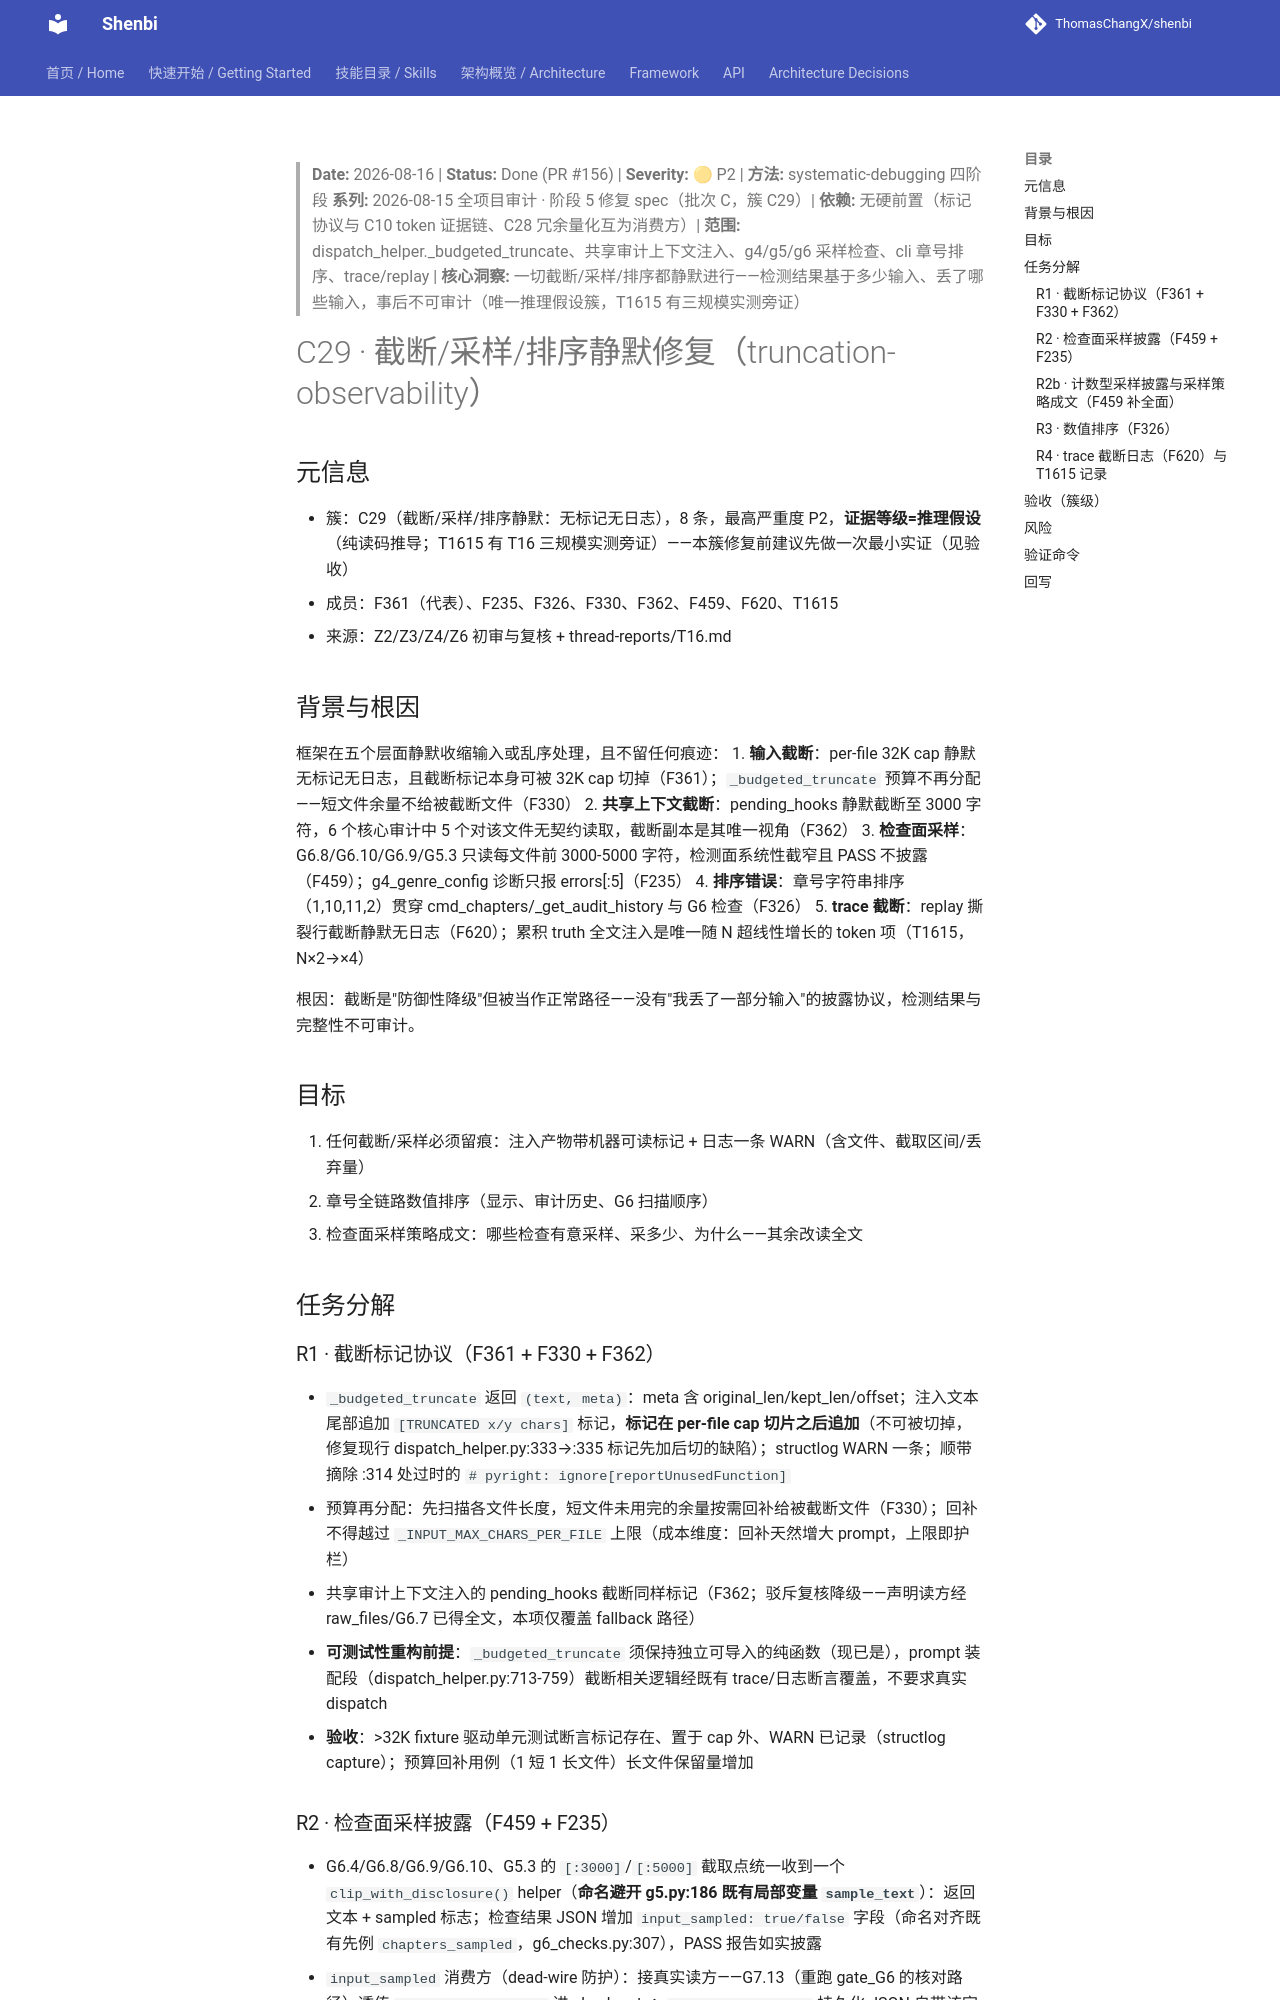

repository: ThomasChangX/shenbi · page: superpowers/specs/archive/2026-08-16-c29-truncation-observability-design/index.html · generator: mkdocs

> **Date:** 2026-08-16 | **Status:** Done (PR #156) | **Severity:** 🟡 P2 | **方法:** systematic-debugging 四阶段
> **系列:** 2026-08-15 全项目审计 · 阶段 5 修复 spec（批次 C，簇 C29）| **依赖:** 无硬前置（标记协议与 C10 token 证据链、C28 冗余量化互为消费方）| **范围:** dispatch_helper._budgeted_truncate、共享审计上下文注入、g4/g5/g6 采样检查、cli 章号排序、trace/replay | **核心洞察:** 一切截断/采样/排序都静默进行——检测结果基于多少输入、丢了哪些输入，事后不可审计（唯一推理假设簇，T1615 有三规模实测旁证）

# C29 · 截断/采样/排序静默修复（truncation-observability）

## 元信息
- 簇：C29（截断/采样/排序静默：无标记无日志），8 条，最高严重度 P2，**证据等级=推理假设**（纯读码推导；T1615 有 T16 三规模实测旁证）——本簇修复前建议先做一次最小实证（见验收）
- 成员：F361（代表）、F235、F326、F330、F362、F459、F620、T1615
- 来源：Z2/Z3/Z4/Z6 初审与复核 + thread-reports/T16.md

## 背景与根因
框架在五个层面静默收缩输入或乱序处理，且不留任何痕迹：
1. **输入截断**：per-file 32K cap 静默无标记无日志，且截断标记本身可被 32K cap 切掉（F361）；`_budgeted_truncate` 预算不再分配——短文件余量不给被截断文件（F330）
2. **共享上下文截断**：pending_hooks 静默截断至 3000 字符，6 个核心审计中 5 个对该文件无契约读取，截断副本是其唯一视角（F362）
3. **检查面采样**：G6.8/G6.10/G6.9/G5.3 只读每文件前 3000-5000 字符，检测面系统性截窄且 PASS 不披露（F459）；g4_genre_config 诊断只报 errors[:5]（F235）
4. **排序错误**：章号字符串排序（1,10,11,2）贯穿 cmd_chapters/_get_audit_history 与 G6 检查（F326）
5. **trace 截断**：replay 撕裂行截断静默无日志（F620）；累积 truth 全文注入是唯一随 N 超线性增长的 token 项（T1615，N×2→×4）

根因：截断是"防御性降级"但被当作正常路径——没有"我丢了一部分输入"的披露协议，检测结果与完整性不可审计。

## 目标
1. 任何截断/采样必须留痕：注入产物带机器可读标记 + 日志一条 WARN（含文件、截取区间/丢弃量）
2. 章号全链路数值排序（显示、审计历史、G6 扫描顺序）
3. 检查面采样策略成文：哪些检查有意采样、采多少、为什么——其余改读全文

## 任务分解
### R1 · 截断标记协议（F361 + F330 + F362）
- `_budgeted_truncate` 返回 `(text, meta)`：meta 含 original_len/kept_len/offset；注入文本尾部追加 `[TRUNCATED x/y chars]` 标记，**标记在 per-file cap 切片之后追加**（不可被切掉，修复现行 dispatch_helper.py:333→:335 标记先加后切的缺陷）；structlog WARN 一条；顺带摘除 :314 处过时的 `# pyright: ignore[reportUnusedFunction]`
- 预算再分配：先扫描各文件长度，短文件未用完的余量按需回补给被截断文件（F330）；回补不得越过 `_INPUT_MAX_CHARS_PER_FILE` 上限（成本维度：回补天然增大 prompt，上限即护栏）
- 共享审计上下文注入的 pending_hooks 截断同样标记（F362；驳斥复核降级——声明读方经 raw_files/G6.7 已得全文，本项仅覆盖 fallback 路径）
- **可测试性重构前提**：`_budgeted_truncate` 须保持独立可导入的纯函数（现已是），prompt 装配段（dispatch_helper.py:713-759）截断相关逻辑经既有 trace/日志断言覆盖，不要求真实 dispatch
- **验收**：>32K fixture 驱动单元测试断言标记存在、置于 cap 外、WARN 已记录（structlog capture）；预算回补用例（1 短 1 长文件）长文件保留量增加
